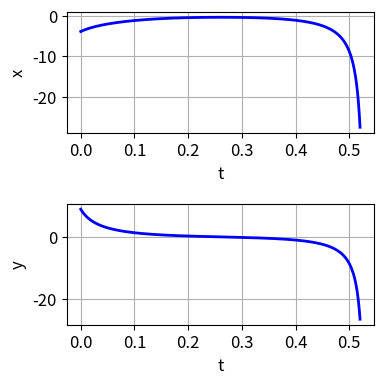
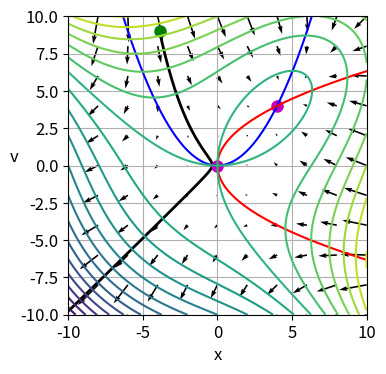
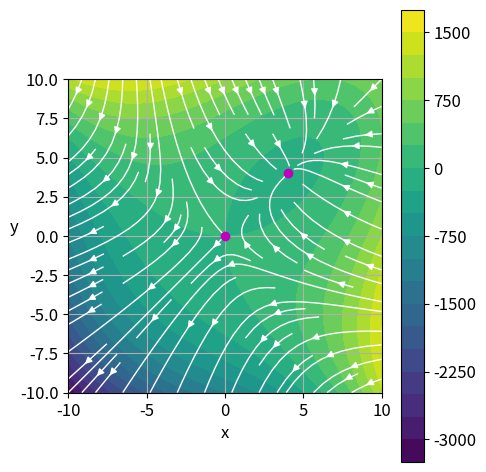

The script that saved these images, in order:
# -*- coding: utf-8 -*-
'''
ds2201.py      Oct 2025
DYNAMICAL SYSTEMS
GRADIENT SYSTEMS

[redacted]
   https://d-arora.github.io/Doing-Physics-With-Matlab/
   
Documentation
    https://d-arora.github.io/Doing-Physics-With-Matlab/pyDS.ds2200.pdf

Displacement  x
Velocity      v = xDot = y

'''

#%% Libraries
import numpy as np
from numpy import pi, sin, cos, linspace, zeros, array, ones, sqrt 
from scipy.integrate import odeint
import matplotlib.pyplot as plt
from scipy.signal import find_peaks
import time

tStart = time.time()
plt.close('all')

#%% FUNCTIONS  Solve ODE for x,y    
def lorenz(t, state): 
    x, y = state
    dx = -(3*x**2 - 12*y)
    dy = -(3*y**2 - 12*x)
    return [dx, dy]  

#%%  INPUTS >>>
# Initial conditions xI yI (vI)
xI,yI = -3.88,9
# time span
tS = 0.52; nT = 99999
# Plot color
col = [0,0,1]

#%% Solution ODE for x and y 
t = linspace(0,tS,nT)
u0 = [xI,yI]
sol = odeint(lorenz, u0, t, tfirst=True)
xS = sol[:,0]     
yS = sol[:,1]       

#%% PHASE PORTRAIT streamplot
N = 11
x = linspace(-10,10,N)
xx,yy = np.meshgrid(x,x)
xxDot = -(3*xx**2 - 12*yy)
yyDot = -(3*yy**2 - 12*xx)

#%% NULLCLINES
xNx = linspace(-9,9,599)
yNx = xNx**2/4
yNy = linspace(-9,9,599)
xNy = yNy**2/4

#%%   FIG 1: t vs x   t vs y = v
plt.rcParams['font.size'] = 12
plt.rcParams["figure.figsize"] = (4,4)
fig1, ax = plt.subplots(nrows=2, ncols=1)

C = 0   
ax[C].set_xlabel('t'); ax[C].set_ylabel('x')
ax[C].grid()
ax[C].plot(t,xS,lw = 2,color = col)

C = 1   
ax[C].set_xlabel('t'); ax[C].set_ylabel('y')
ax[C].grid()
ax[C].plot(t,yS,lw = 2,color = col)

fig1.tight_layout()
fig1.savefig('a1.png')

#%% FIGURE 2: Phase Portrait  quiver
plt.rcParams['font.size'] = 12
plt.rcParams["figure.figsize"] = (4,4)
fig2, axes = plt.subplots(nrows=1, ncols=1)
axes.set_xlabel('x')
axes.set_ylabel('v', rotation = 0)
axes.grid()
axes.set_aspect('equal', 'box')
axes.set_xlim([-10,10]);axes.set_ylim([-10,10]);
axes.quiver(xx,yy,xxDot,yyDot,linewidth = 1)
axes.plot(xS,yS,'k',lw = 2)
axes.plot(0,0,'mo',ms = 8)
axes.plot(xS[0],yS[0],'go',ms = 8)
axes.plot(4,4,'mo',ms = 8)
axes.plot(xNx,yNx,'b')
axes.plot(xNy,yNy,'r')

N = 99
x = linspace(-10,10,N)
xx,yy = np.meshgrid(x,x)
xxDot = -(3*xx**2 - 12*yy)
yyDot = -(3*yy**2 - 12*xx)
V = xx**3 + yy**3 - 12*xx*yy
plt.contour(xx,yy,V,levels=20)

fig2.tight_layout()
fig2.savefig('a2.png')

#%% FIGURE 3: Phase Portrait  streamplot
plt.rcParams['font.size'] = 12
plt.rcParams["figure.figsize"] = (5,5) #(4,3)
fig3, axes = plt.subplots(nrows=1, ncols=1)
  
axes.set_xlabel('x')
axes.set_ylabel('y', rotation = 0)

axes.grid()
axes.set_aspect('equal', 'box')

plt.contourf(xx,yy,V,levels=20)
axes.streamplot(xx,yy,xxDot,yyDot,linewidth = 1, density = 0.8, color='w')
axes.plot(0,0,'mo',ms = 6)
axes.plot(4,4,'mo',ms = 6)
#plt.contour(xx,yy,V,levels=20)
plt.colorbar()

fig3.tight_layout()
fig3.savefig('a3.png')


#%%
tExe = time.time() - tStart
print('  ')
print('Execution time')
print(tExe)


